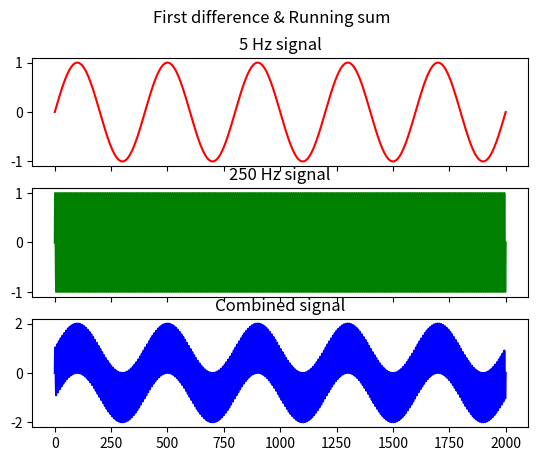
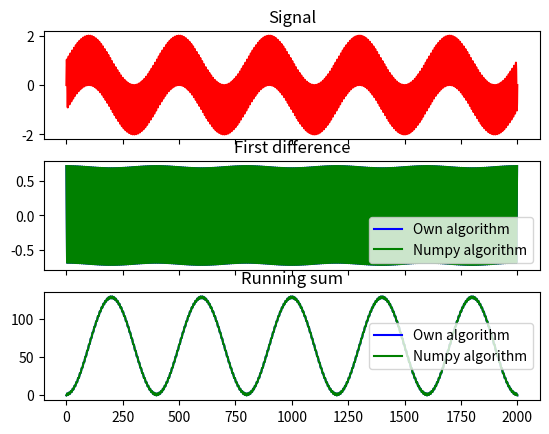

Python code for these plots, in order:
from matplotlib import pyplot as plt
import numpy as np

# First difference is for discret signals as Derivate is for continuous signals
def compute_first_difference(signal):
    output_signal = []
    for i in range(1,len(signal)):
        output_signal.append(signal[i] - signal[i-1])
    return output_signal


## Running sum is for discret signals as Integral is for continuous signals
# It is capable of filtering higher frequency noises in the signal (we can then check frequency wih crossing zero algorithms)
def compute_running_sum(signal):
    output_signal = [signal[0]]
    for i in range(1,len(signal)):
        output_signal.append(signal[i] + output_signal[i-1])
    return output_signal


t = np.linspace(0, 1.0, 2001)    #Generate 2001 points between 0 and 1

sig_5hz = np.sin(2*np.pi*5*t)
sig_250hz = np.sin(2*np.pi*250*t)
sig_5hz_250hz = sig_5hz + sig_250hz

signal_mean = np.mean(sig_5hz_250hz)
signal_var = np.var(sig_5hz_250hz)
signal_std = np.std(sig_5hz_250hz)

print("The mean value from the signal combination is ", signal_mean)
print("The variance from the signal combination is ", signal_var)
print("The standard deviation from the signal combination is ", signal_std)

fig, ax = plt.subplots(3, sharex=True)

fig.suptitle("Multiple plots")
ax[0].plot(sig_5hz, color='r')
ax[0].set_title("5 Hz signal")

ax[1].plot(sig_250hz, color='g')
ax[1].set_title("250 Hz signal")

ax[2].plot(sig_5hz_250hz, color='b')
ax[2].set_title("Combined signal")


## Verify the data First difference and Running sum
fig2, ax2 = plt.subplots(3, sharex=True)

fig.suptitle("First difference & Running sum")
ax2[0].plot(sig_5hz_250hz, color='r')
ax2[0].set_title("Signal")

ax2[1].plot(compute_first_difference(sig_5hz_250hz), color='b', label='Own algorithm')
ax2[1].plot(np.diff(sig_5hz_250hz), color='g', label='Numpy algorithm')
ax2[1].set_title("First difference")
ax2[1].legend()

ax2[2].plot(compute_running_sum(sig_5hz_250hz), color='b', label='Own algorithm')
ax2[2].plot(np.cumsum(sig_5hz_250hz), color='g', label='Numpy algorithm')
ax2[2].set_title("Running sum")
ax2[2].legend()

plt.show()